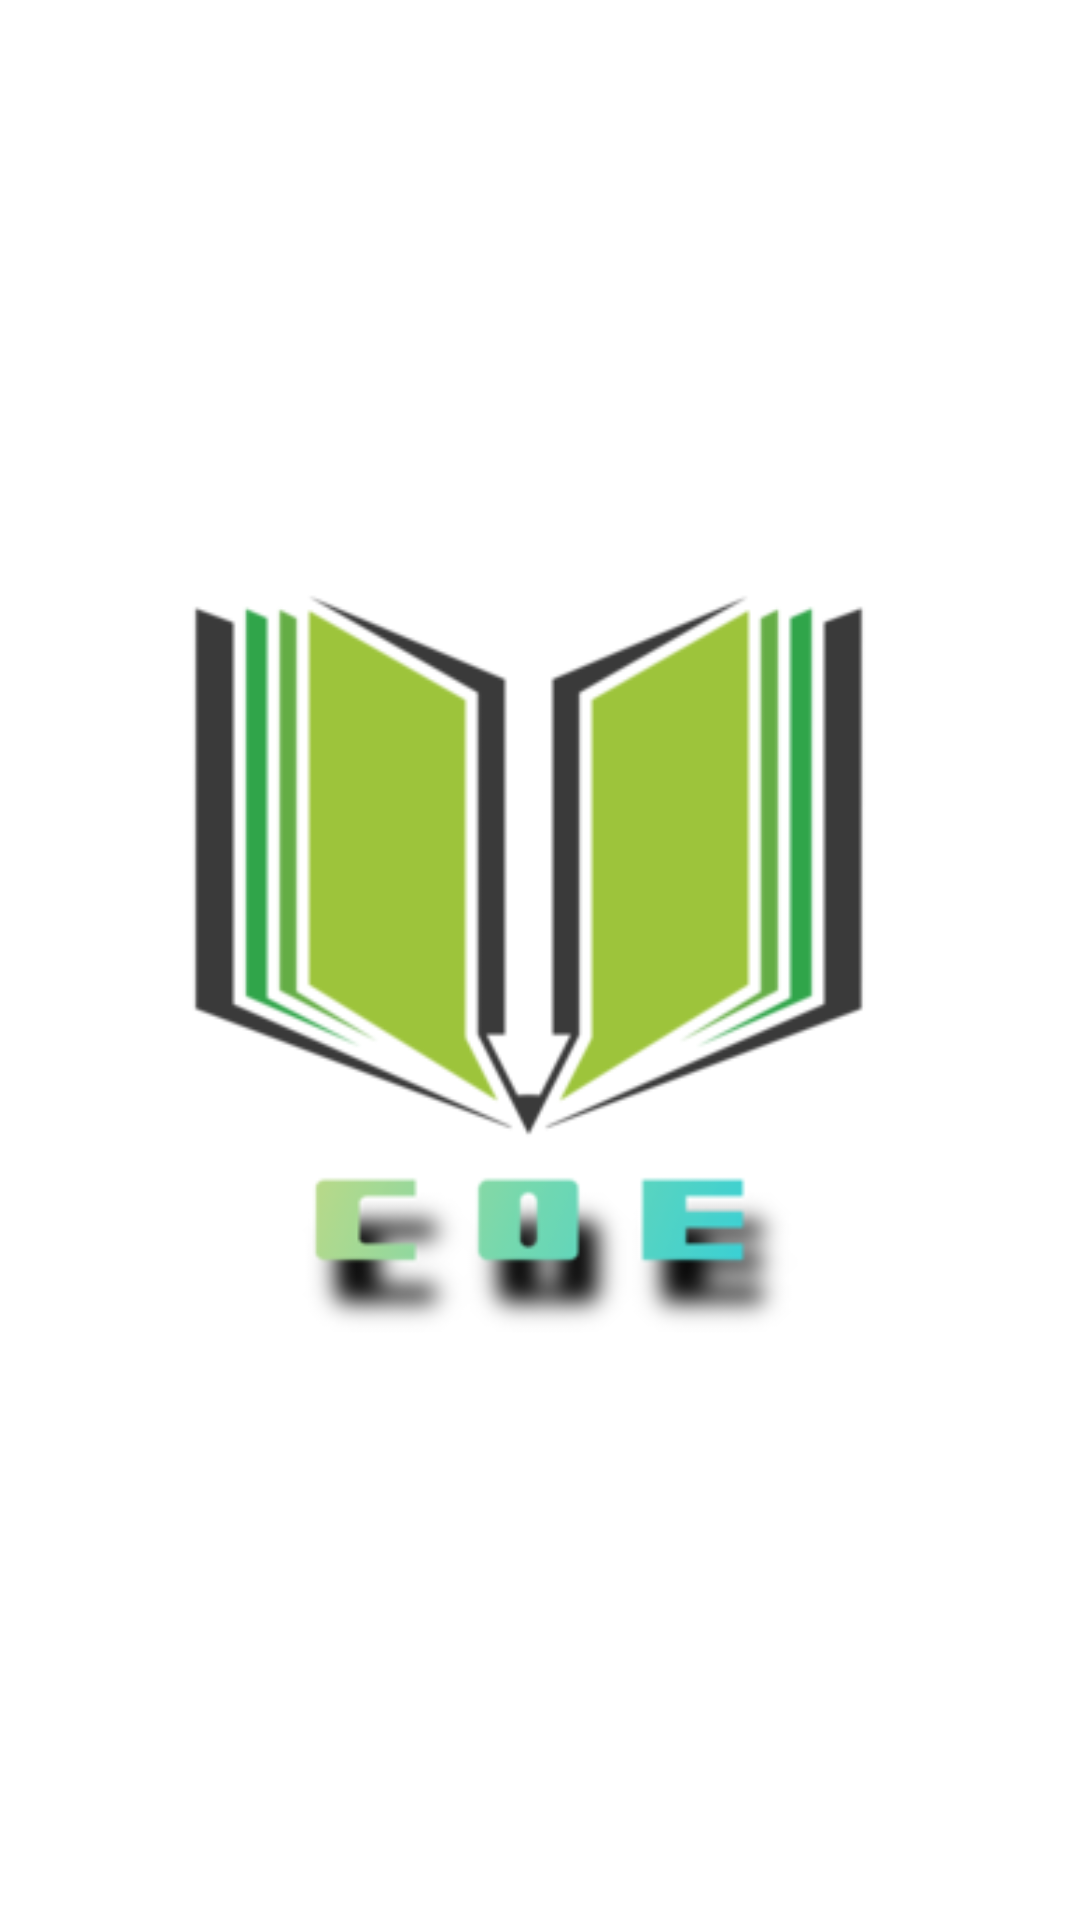

Android layout source for this screen:
<!-- AndroidManifest.xml: application theme AppTheme -->
<!-- res/layout/activity_splash.xml -->
<?xml version="1.0" encoding="utf-8"?>
<androidx.constraintlayout.widget.ConstraintLayout xmlns:android="http://schemas.android.com/apk/res/android"
    xmlns:app="http://schemas.android.com/apk/res-auto"
    xmlns:tools="http://schemas.android.com/tools"
    android:layout_width="match_parent"
    android:layout_height="match_parent"
    android:background="@color/colorWhite"
    tools:context=".ui.SplashActivity">

    <ImageView
        android:layout_margin="40dp"
        android:layout_width="match_parent"
        android:layout_height="match_parent"
        android:src="@drawable/img_logo"
        />

</androidx.constraintlayout.widget.ConstraintLayout>
<!-- resources referenced by this layout -->
<resources>
  <color name="colorWhite">#FFFFFF</color>
  <!-- drawable img_logo: png bitmap (drawable, 25135 bytes) -->
  <style name="AppTheme" parent="Theme.AppCompat.Light.NoActionBar">
          
          <item name="colorPrimary">@color/colorPrimary</item>
          <item name="colorPrimaryDark">@color/colorPrimaryDark</item>
          <item name="colorAccent">@color/colorAccent</item>
          <item name="android:windowActionBarOverlay">true</item>
          <item name="android:windowBackground">@null</item>
      </style>
  <color name="colorPrimary">#49C347</color>
  <color name="colorPrimaryDark">#3700B3</color>
  <color name="colorAccent">#03DAC5</color>
</resources>
